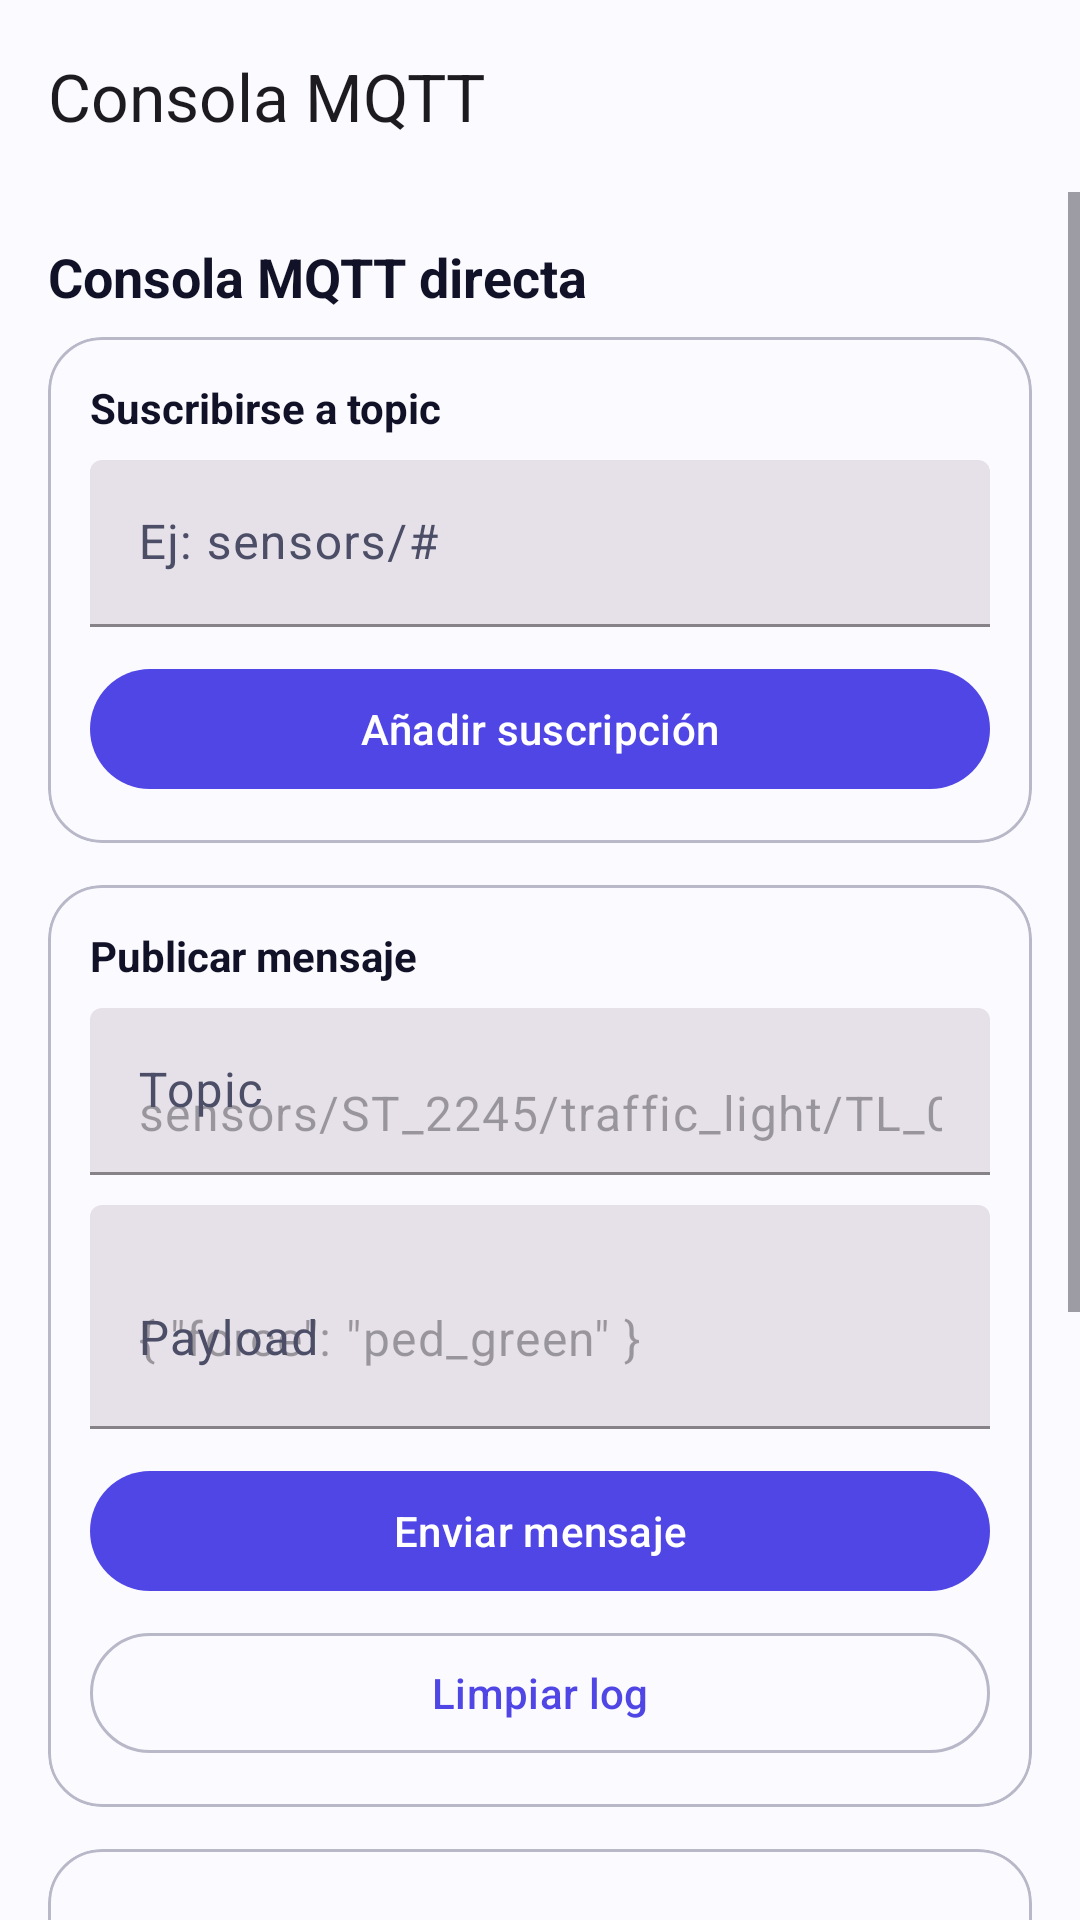

The Android layout XML behind this screen, and the referenced resources:
<!-- AndroidManifest.xml: application theme Theme.AppPECL3 -->
<!-- res/layout/activity_mqtt_console.xml -->
<?xml version="1.0" encoding="utf-8"?>
<androidx.constraintlayout.widget.ConstraintLayout xmlns:android="http://schemas.android.com/apk/res/android"
    xmlns:app="http://schemas.android.com/apk/res-auto"
    android:id="@+id/main"
    android:layout_width="match_parent"
    android:layout_height="match_parent"
    android:background="?attr/colorSurface">

    <com.google.android.material.appbar.MaterialToolbar
        android:id="@+id/topAppBar"
        android:layout_width="0dp"
        android:layout_height="wrap_content"
        app:title="Consola MQTT"
        app:layout_constraintTop_toTopOf="parent"
        app:layout_constraintStart_toStartOf="parent"
        app:layout_constraintEnd_toEndOf="parent"/>

    <ScrollView
        android:id="@+id/scrollContainer"
        android:layout_width="0dp"
        android:layout_height="0dp"
        android:fillViewport="true"
        app:layout_constraintTop_toBottomOf="@id/topAppBar"
        app:layout_constraintBottom_toBottomOf="parent"
        app:layout_constraintStart_toStartOf="parent"
        app:layout_constraintEnd_toEndOf="parent">

        <LinearLayout
            android:layout_width="match_parent"
            android:layout_height="wrap_content"
            android:orientation="vertical"
            android:padding="16dp">

            <TextView
                android:id="@+id/textTitle"
                android:layout_width="wrap_content"
                android:layout_height="wrap_content"
                android:text="Consola MQTT directa"
                android:textSize="18sp"
                android:textStyle="bold"
                android:textColor="?attr/colorOnSurface"
                android:paddingBottom="8dp" />

            <com.google.android.material.card.MaterialCardView
                android:layout_width="match_parent"
                android:layout_height="wrap_content"
                app:cardCornerRadius="18dp"
                app:strokeWidth="1dp"
                app:strokeColor="?attr/colorOutline">

                <LinearLayout
                    android:layout_width="match_parent"
                    android:layout_height="wrap_content"
                    android:orientation="vertical"
                    android:padding="14dp">

                    <TextView
                        android:layout_width="wrap_content"
                        android:layout_height="wrap_content"
                        android:text="Suscribirse a topic"
                        android:textColor="?attr/colorOnSurface"
                        android:textStyle="bold"/>

                    <com.google.android.material.textfield.TextInputLayout
                        android:layout_width="match_parent"
                        android:layout_height="wrap_content"
                        android:layout_marginTop="8dp"
                        app:boxStrokeColor="?attr/colorOutline"
                        app:hintTextColor="?attr/colorOnSurfaceVariant"
                        android:hint="Ej: sensors/#">

                        <com.google.android.material.textfield.TextInputEditText
                            android:id="@+id/editSubTopic"
                            android:layout_width="match_parent"
                            android:layout_height="wrap_content"
                            android:inputType="text"/>
                    </com.google.android.material.textfield.TextInputLayout>

                    <com.google.android.material.button.MaterialButton
                        android:id="@+id/btnAddSub"
                        android:layout_width="match_parent"
                        android:layout_height="wrap_content"
                        android:text="Añadir suscripción"
                        android:layout_marginTop="10dp"/>

                </LinearLayout>
            </com.google.android.material.card.MaterialCardView>

            <com.google.android.material.card.MaterialCardView
                android:layout_width="match_parent"
                android:layout_height="wrap_content"
                android:layout_marginTop="14dp"
                app:cardCornerRadius="18dp"
                app:strokeWidth="1dp"
                app:strokeColor="?attr/colorOutline">

                <LinearLayout
                    android:layout_width="match_parent"
                    android:layout_height="wrap_content"
                    android:orientation="vertical"
                    android:padding="14dp">

                    <TextView
                        android:layout_width="wrap_content"
                        android:layout_height="wrap_content"
                        android:text="Publicar mensaje"
                        android:textColor="?attr/colorOnSurface"
                        android:textStyle="bold"/>

                    <com.google.android.material.textfield.TextInputLayout
                        android:layout_width="match_parent"
                        android:layout_height="wrap_content"
                        android:layout_marginTop="8dp"
                        android:hint="Topic"
                        app:boxStrokeColor="?attr/colorOutline">

                        <com.google.android.material.textfield.TextInputEditText
                            android:id="@+id/editPubTopic"
                            android:layout_width="match_parent"
                            android:layout_height="wrap_content"
                            android:inputType="text"
                            android:hint="sensors/ST_2245/traffic_light/TL_001/cmd"/>
                    </com.google.android.material.textfield.TextInputLayout>

                    <com.google.android.material.textfield.TextInputLayout
                        android:layout_width="match_parent"
                        android:layout_height="wrap_content"
                        android:layout_marginTop="10dp"
                        android:hint="Payload"
                        app:boxStrokeColor="?attr/colorOutline">

                        <com.google.android.material.textfield.TextInputEditText
                            android:id="@+id/editPubPayload"
                            android:layout_width="match_parent"
                            android:layout_height="wrap_content"
                            android:inputType="textMultiLine"
                            android:minLines="2"
                            android:hint="{ &quot;force&quot;: &quot;ped_green&quot; }"/>
                    </com.google.android.material.textfield.TextInputLayout>

                    <com.google.android.material.button.MaterialButton
                        android:id="@+id/btnPublish"
                        android:layout_width="match_parent"
                        android:layout_height="wrap_content"
                        android:text="Enviar mensaje"
                        android:layout_marginTop="10dp"/>

                    <com.google.android.material.button.MaterialButton
                        android:id="@+id/btnClearLog"
                        style="?attr/materialButtonOutlinedStyle"
                        android:layout_width="match_parent"
                        android:layout_height="wrap_content"
                        android:text="Limpiar log"
                        android:layout_marginTop="6dp"/>

                </LinearLayout>
            </com.google.android.material.card.MaterialCardView>

            <com.google.android.material.card.MaterialCardView
                android:layout_width="match_parent"
                android:layout_height="320dp"
                android:layout_marginTop="14dp"
                app:cardCornerRadius="18dp"
                app:strokeWidth="1dp"
                app:strokeColor="?attr/colorOutline">

                <TextView
                    android:id="@+id/textLog"
                    android:layout_width="match_parent"
                    android:layout_height="match_parent"
                    android:padding="12dp"
                    android:textSize="12sp"
                    android:typeface="monospace"
                    android:textColor="?attr/colorOnSurface"
                    android:background="?attr/colorSurface"/>
            </com.google.android.material.card.MaterialCardView>

        </LinearLayout>
    </ScrollView>

</androidx.constraintlayout.widget.ConstraintLayout>
<!-- resources referenced by this layout -->
<resources>
  <style name="Theme.AppPECL3" parent="Base.Theme.AppPECL3" />
  <style name="Base.Theme.AppPECL3" parent="Theme.Material3.DayNight.NoActionBar">
  
          
          <item name="colorPrimary">@color/md_primary</item>
          <item name="colorOnPrimary">@color/md_on_primary</item>
          <item name="colorPrimaryContainer">@color/md_primary_container</item>
          <item name="colorOnPrimaryContainer">@color/md_on_primary_container</item>
  
          <item name="colorSecondary">@color/md_secondary</item>
          <item name="colorOnSecondary">@color/md_on_secondary</item>
  
          
          <item name="colorSurface">@color/md_surface</item>
          <item name="colorOnSurface">@color/md_on_surface</item>
          <item name="colorSurfaceVariant">@color/md_surface_variant</item>
          <item name="colorOnSurfaceVariant">@color/md_on_surface_variant</item>
  
          <item name="colorOutline">@color/md_outline</item>
  
          
          <item name="android:colorBackground">@color/md_surface</item>
  
          
          <item name="textInputStyle">@style/Widget.Material3.TextInputLayout.FilledBox</item>
  
      </style>
  <color name="md_primary">#4F46E5</color>
  <color name="md_on_primary">#FFFFFF</color>
  <color name="md_primary_container">#E3E1FF</color>
  <color name="md_on_primary_container">#14123A</color>
  <color name="md_secondary">#06B6D4</color>
  <color name="md_on_secondary">#001519</color>
  <color name="md_surface">#FAFAFF</color>
  <color name="md_on_surface">#111127</color>
  <color name="md_surface_variant">#E8E7F3</color>
  <color name="md_on_surface_variant">#4B4E66</color>
  <color name="md_outline">#B9B8C8</color>
</resources>
